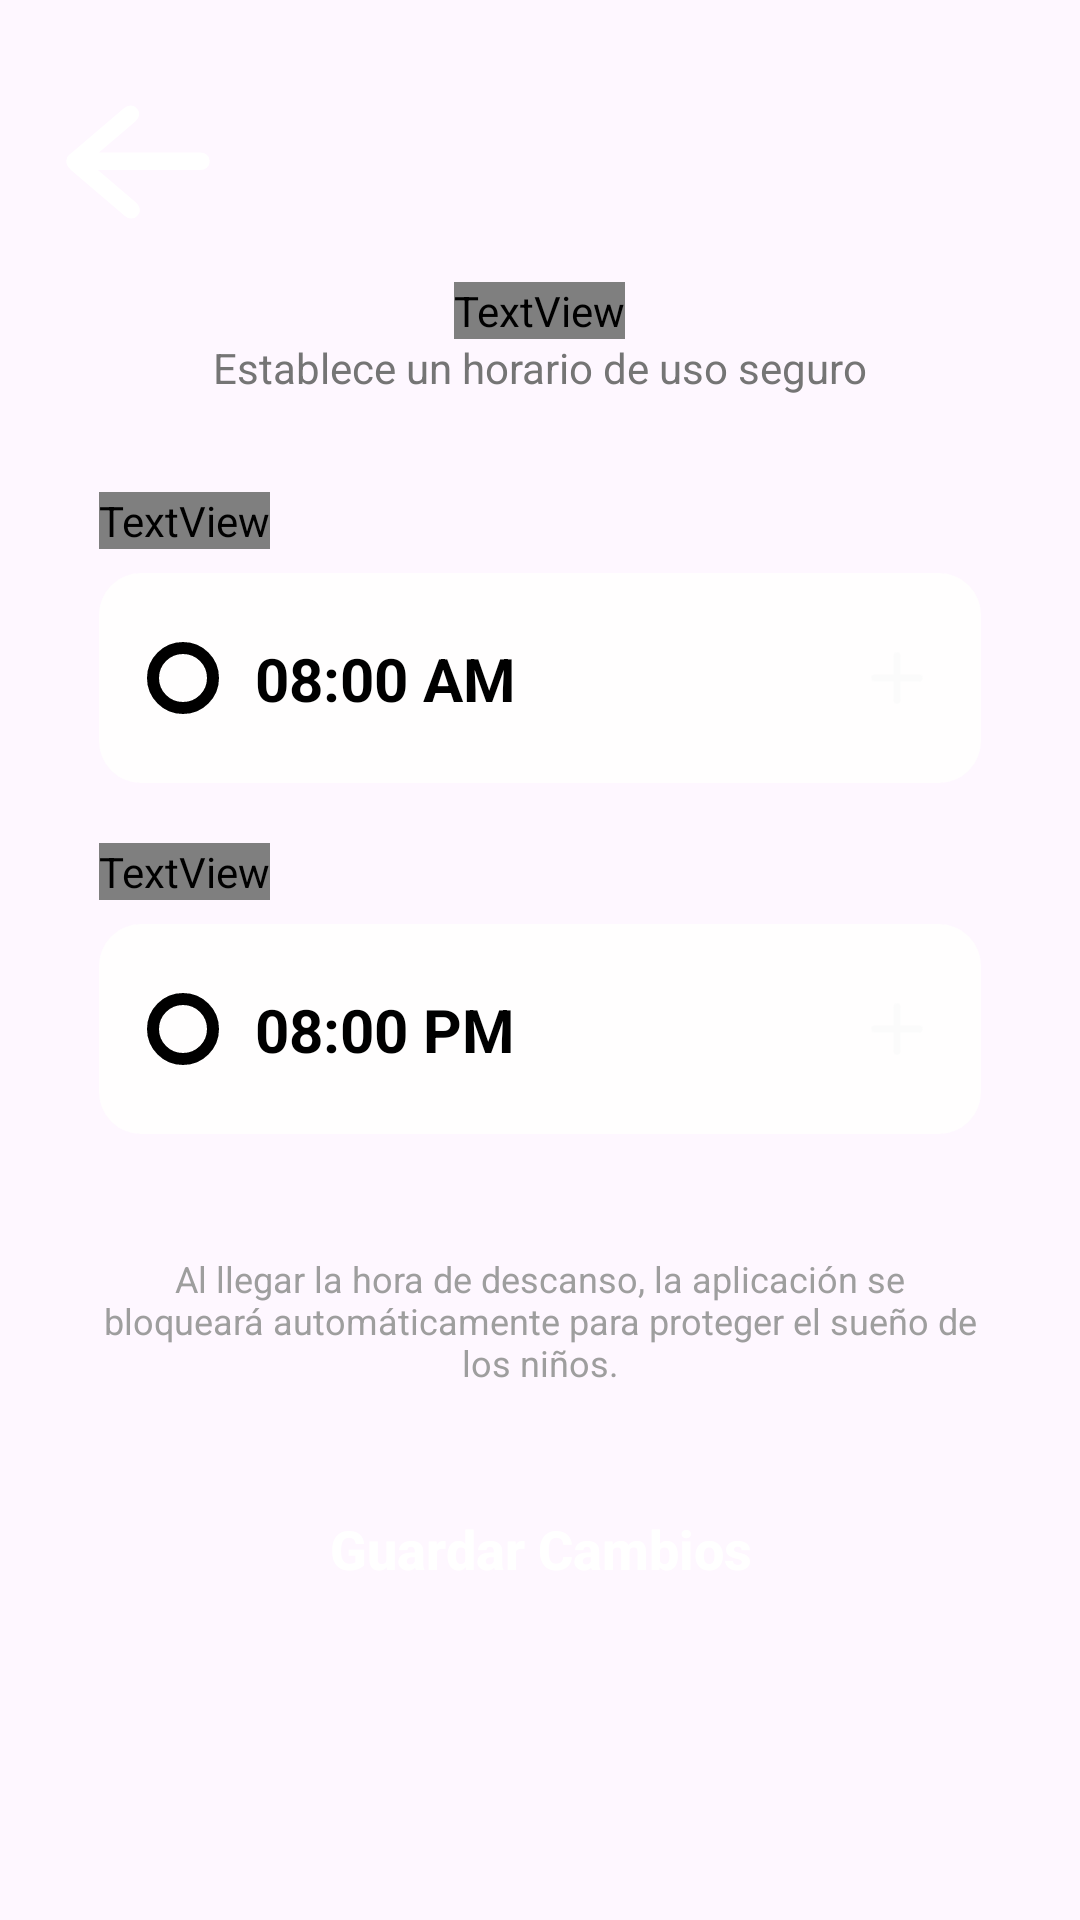

The Android layout XML behind this screen, and the referenced resources:
<!-- AndroidManifest.xml: application theme Theme.LumiKids -->
<!-- res/layout/activity_parental_control.xml -->
<?xml version="1.0" encoding="utf-8"?>
<androidx.constraintlayout.widget.ConstraintLayout
    xmlns:android="http://schemas.android.com/apk/res/android"
    xmlns:app="http://schemas.android.com/apk/res-auto"
    android:layout_width="match_parent"
    android:layout_height="match_parent"
    android:background="?attr/color_fondo_pantalla">

    
    <ImageButton
        android:id="@+id/btnBack"
        android:layout_width="@dimen/ic_top_corner"
        android:layout_height="@dimen/ic_top_corner"
        android:layout_marginStart="16dp"
        android:layout_marginTop="24dp"
        android:background="?attr/selectableItemBackgroundBorderless"
        android:src="@drawable/ic_left"
        android:scaleType="fitCenter"
        android:contentDescription="Regresar"
        app:layout_constraintStart_toStartOf="parent"
        app:layout_constraintTop_toTopOf="parent" />

    <LinearLayout
        android:layout_width="0dp"
        android:layout_height="wrap_content"
        android:orientation="vertical"
        android:padding="24dp"
        app:layout_constraintWidth_percent="0.95"
        app:layout_constraintWidth_max="@dimen/profile_max_width"
        app:layout_constraintBottom_toBottomOf="parent"
        app:layout_constraintEnd_toEndOf="parent"
        app:layout_constraintStart_toStartOf="parent"
        app:layout_constraintTop_toTopOf="parent">

        
        <TextView
            android:id="@+id/tvTitle"
            android:layout_width="wrap_content"
            android:layout_height="wrap_content"
            android:layout_gravity="center_horizontal"
            android:text="Control Parental"
            android:textColor="?attr/color_primario"
            android:textSize="@dimen/profile_title_size"
            android:textStyle="bold" />

        <TextView
            android:layout_width="wrap_content"
            android:layout_height="wrap_content"
            android:layout_gravity="center_horizontal"
            android:layout_marginBottom="32dp"
            android:text="Establece un horario de uso seguro"
            android:textColor="#757575"
            android:textSize="14sp" />

        
        <TextView
            android:layout_width="wrap_content"
            android:layout_height="wrap_content"
            android:layout_marginBottom="8dp"
            android:text="Hora de inicio (Día)"
            android:textColor="?attr/color_primario"
            android:textSize="14sp"
            android:textAllCaps="true"
            android:letterSpacing="0.1"
            android:textStyle="bold" />

        <androidx.constraintlayout.widget.ConstraintLayout
            android:id="@+id/containerStartTime"
            android:layout_width="match_parent"
            android:layout_height="70dp"
            android:layout_marginBottom="20dp"
            android:paddingHorizontal="16dp"
            android:background="@drawable/bg_button"
            android:backgroundTint="@color/white"
            android:elevation="4dp"
            android:clickable="true"
            android:focusable="true">

            <ImageView
                android:id="@+id/icClockStart"
                android:layout_width="24dp"
                android:layout_height="24dp"
                android:src="@drawable/circle_bg"
                android:tint="?attr/color_primario"
                app:layout_constraintStart_toStartOf="parent"
                app:layout_constraintTop_toTopOf="parent"
                app:layout_constraintBottom_toBottomOf="parent" />

            <TextView
                android:id="@+id/bntStartTime"
                android:layout_width="wrap_content"
                android:layout_height="wrap_content"
                android:layout_marginStart="12dp"
                android:text="08:00 AM"
                android:textColor="@color/black"
                android:textSize="20sp"
                android:textStyle="bold"
                app:layout_constraintTop_toTopOf="parent"
                app:layout_constraintBottom_toBottomOf="parent"
                app:layout_constraintStart_toEndOf="@id/icClockStart" />

            <ImageView
                android:layout_width="24dp"
                android:layout_height="24dp"
                android:src="@drawable/ic_add"
                app:layout_constraintTop_toTopOf="parent"
                app:layout_constraintBottom_toBottomOf="parent"
                app:layout_constraintEnd_toEndOf="parent" />
        </androidx.constraintlayout.widget.ConstraintLayout>

        
        <TextView
            android:layout_width="wrap_content"
            android:layout_height="wrap_content"
            android:layout_marginBottom="8dp"
            android:text="Hora de descanso (Noche)"
            android:textColor="?attr/color_primario"
            android:textSize="14sp"
            android:textAllCaps="true"
            android:letterSpacing="0.1"
            android:textStyle="bold" />

        <androidx.constraintlayout.widget.ConstraintLayout
            android:id="@+id/containerEndTime"
            android:layout_width="match_parent"
            android:layout_height="70dp"
            android:layout_marginBottom="40dp"
            android:paddingHorizontal="16dp"
            android:background="@drawable/bg_button"
            android:backgroundTint="@color/white"
            android:elevation="4dp"
            android:clickable="true"
            android:focusable="true">

            <ImageView
                android:id="@+id/icClockEnd"
                android:layout_width="24dp"
                android:layout_height="24dp"
                android:src="@drawable/circle_bg"
                android:tint="?attr/color_primario"
                app:layout_constraintStart_toStartOf="parent"
                app:layout_constraintTop_toTopOf="parent"
                app:layout_constraintBottom_toBottomOf="parent" />

            <TextView
                android:id="@+id/bntEndTime"
                android:layout_width="wrap_content"
                android:layout_height="wrap_content"
                android:layout_marginStart="12dp"
                android:text="08:00 PM"
                android:textColor="@color/black"
                android:textSize="20sp"
                android:textStyle="bold"
                app:layout_constraintTop_toTopOf="parent"
                app:layout_constraintBottom_toBottomOf="parent"
                app:layout_constraintStart_toEndOf="@id/icClockEnd" />

            <ImageView
                android:layout_width="24dp"
                android:layout_height="24dp"
                android:src="@drawable/ic_add"
                app:layout_constraintTop_toTopOf="parent"
                app:layout_constraintBottom_toBottomOf="parent"
                app:layout_constraintEnd_toEndOf="parent" />
        </androidx.constraintlayout.widget.ConstraintLayout>

        
        <TextView
            android:layout_width="match_parent"
            android:layout_height="wrap_content"
            android:layout_marginBottom="24dp"
            android:text="Al llegar la hora de descanso, la aplicación se bloqueará automáticamente para proteger el sueño de los niños."
            android:textAlignment="center"
            android:textColor="#9E9E9E"
            android:textSize="12sp" />

        
        <androidx.appcompat.widget.AppCompatButton
            android:id="@+id/btnSave"
            android:layout_width="match_parent"
            android:layout_height="60dp"
            android:background="@drawable/bg_button"
            android:backgroundTint="?attr/color_secundario"
            android:text="Guardar Cambios"
            android:textAllCaps="false"
            android:elevation="8dp"
            android:textColor="@android:color/white"
            android:textSize="18sp"
            android:textStyle="bold" />

    </LinearLayout>

</androidx.constraintlayout.widget.ConstraintLayout>
<!-- resources referenced by this layout -->
<resources>
  <color name="black">#FF000000</color>
  <color name="white">#FFFEFE</color>
  <dimen name="ic_top_corner">60dp</dimen>
  <dimen name="profile_max_width">1000dp</dimen>
  <dimen name="profile_title_size">28sp</dimen>
  <!-- drawable bg_button (drawable) -->
  <?xml version="1.0" encoding="utf-8"?>
  <shape xmlns:android="http://schemas.android.com/apk/res/android">
      <solid android:color="?attr/color_secundario" />
      <corners android:radius="14dp" />
  </shape>
  <!-- drawable circle_bg (drawable) -->
  <?xml version="1.0" encoding="utf-8"?>
  <shape xmlns:android="http://schemas.android.com/apk/res/android">
  
      <corners android:radius="100dp"/>
      <stroke
          android:width="4dp"
          android:color="#000000"/>
  </shape>
  <!-- drawable ic_add (drawable) -->
  <vector xmlns:android="http://schemas.android.com/apk/res/android"
      android:width="180dp"
      android:height="178.51dp"
      android:viewportWidth="180"
      android:viewportHeight="178.51">
  
      <path
          android:pathData="M4.9,89.26a84.36,85.1 90,1 0,170.2 0a84.36,85.1 90,1 0,-170.2 0z"
          android:strokeLineJoin="round"
          android:strokeWidth="9.8"
          android:fillColor="?attr/color_secundario"
          android:strokeColor="?attr/color_primario"
          android:strokeLineCap="round"/>
  
      <path
          android:pathData="M35.1,80.5L144.9,80.5A7.61,9.27 90,0 1,154.17 88.11L154.17,90.4A7.61,9.27 90,0 1,144.9 98.02L35.1,98.02A7.61,9.27 90,0 1,25.83 90.4L25.83,88.11A7.61,9.27 90,0 1,35.1 80.5z"
          android:strokeLineJoin="round"
          android:strokeWidth="9.8"
          android:fillColor="#fbfbfb"
          android:strokeLineCap="round"/>
  
      <path
          android:pathData="M98.76,34.35L98.76,144.16A9.26,7.62 90,0 1,91.14 153.42L88.86,153.42A9.26,7.62 90,0 1,81.24 144.16L81.24,34.35A9.26,7.62 90,0 1,88.86 25.09L91.14,25.09A9.26,7.62 90,0 1,98.76 34.35z"
          android:strokeLineJoin="round"
          android:strokeWidth="9.8"
          android:fillColor="#fbfbfb"
          android:strokeLineCap="round"/>
  </vector>
  <!-- drawable ic_left (drawable) -->
  <vector xmlns:android="http://schemas.android.com/apk/res/android"
      android:width="180dp"
      android:height="178.51dp"
      android:viewportWidth="180"
      android:viewportHeight="178.51">
  
      <path
          android:pathData="M4.9,89.26a84.36,85.1 90,1 0,170.2 0a84.36,85.1 90,1 0,-170.2 0z"
          android:strokeLineJoin="round"
          android:strokeWidth="9.8"
          android:fillColor="?attr/color_secundario"
          android:strokeColor="?attr/color_primario"
          android:strokeLineCap="round"/>
  
      <path
          android:pathData="M27.74,79.81L152.26,79.81A7.61,9.27 90,0 1,161.53 87.42L161.53,89.72A7.61,9.27 90,0 1,152.26 97.33L27.74,97.33A7.61,9.27 90,0 1,18.47 89.72L18.47,87.42A7.61,9.27 90,0 1,27.74 79.81z"
          android:strokeLineJoin="round"
          android:strokeWidth="9.8"
          android:fillColor="#FFFFFF"
          android:strokeLineCap="round"/>
  
      <path
          android:pathData="M22.28,81.17L76.17,35.05A7.61,9.26 49.45,0 1,88.16 34.82L89.65,36.56A7.61,9.26 49.45,0 1,87.56 48.37L33.67,94.48A7.61,9.26 49.45,0 1,21.68 94.72L20.19,92.97A7.61,9.26 49.45,0 1,22.28 81.17z"
          android:strokeLineJoin="round"
          android:strokeWidth="19.3128"
          android:fillColor="#FFFFFF"
          android:strokeLineCap="round"/>
  
      <path
          android:pathData="M22.97,97.34L76.86,143.46A7.61,9.26 130.55,0 0,88.85 143.7L90.34,141.95A7.61,9.26 130.55,0 0,88.25 130.15L34.36,84.03A7.61,9.26 130.55,0 0,22.37 83.8L20.88,85.54A7.61,9.26 130.55,0 0,22.97 97.34z"
          android:strokeLineJoin="round"
          android:strokeWidth="19.3128"
          android:fillColor="#FFFFFF"
          android:strokeLineCap="round"/>
  
  </vector>
  <style name="Theme.LumiKids" parent="Base.Theme.LumiKids" />
  <style name="Base.Theme.LumiKids" parent="Theme.Material3.DayNight.NoActionBar">
          
          
      </style>
</resources>
